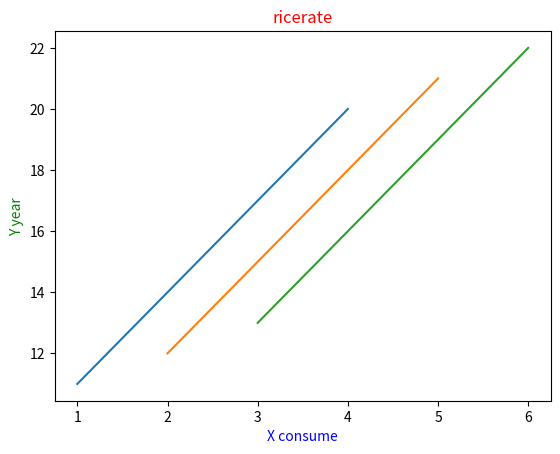

Here is the Python script that generated this plot:
import matplotlib.pyplot as plt
x = [(1,2,3),(4,5,6)]
y=[(11,12,13),(20,21,22)]

plt.plot(x,y)
plt.title('ricerate', color='r')
plt.ylabel('Y year', color='g')
plt.xlabel('X consume',color='b')

plt.show()

#import numpy as np
#import matplotlib.pyplot as plt
#y = np.sin(x) 
#z = np.sinh(x)


